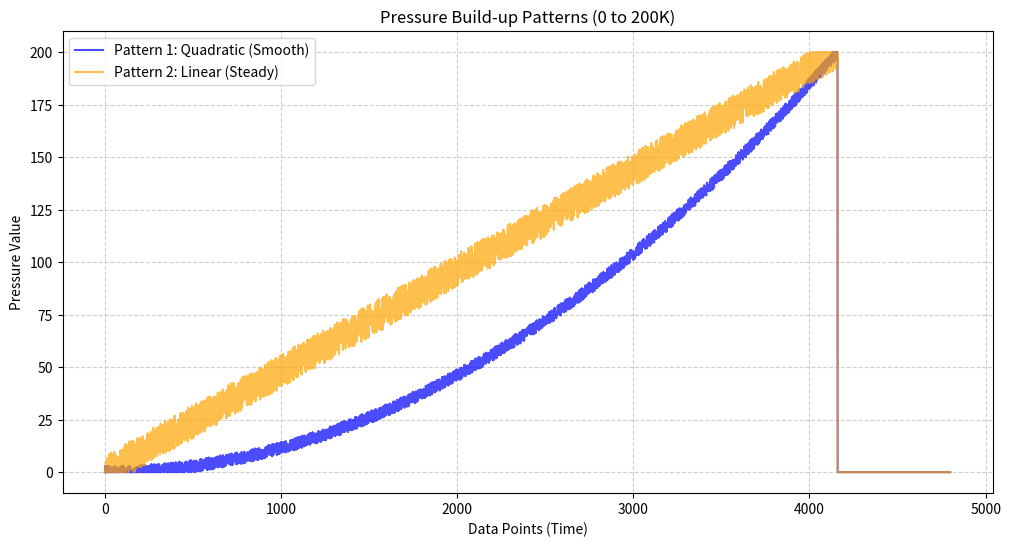

Recreate this plot in Python.
import random
import matplotlib.pyplot as plt


def generate_sample_data(num_points=4800, pattern=1):
    rise_points = int(num_points * (26.0 / 30.0))
    data = []
    max_pressure = 200

    if pattern == 1:
        # Pattern 1: Quadratic (Smooth acceleration)
        for i in range(rise_points):
            progress = i / rise_points
            base_value = max_pressure * (progress**2)
            noise = random.uniform(-3, 3)
            value = base_value + noise
            data.append(max(0, min(max_pressure, value)))

    elif pattern == 2:
        # Pattern 2: Linear (Steady rise)
        for i in range(rise_points):
            progress = i / rise_points
            base_value = max_pressure * progress
            noise = random.uniform(-8, 8)
            value = base_value + noise
            data.append(max(0, min(max_pressure, value)))

    # Sudden drop to 0 for both patterns
    for _ in range(num_points - rise_points):
        data.append(0)

    return data[:num_points]


# --- Visualization ---
p1_data = generate_sample_data(pattern=1)
p2_data = generate_sample_data(pattern=2)

plt.figure(figsize=(12, 6))
plt.plot(p1_data, label="Pattern 1: Quadratic (Smooth)", color="blue", alpha=0.7)
plt.plot(p2_data, label="Pattern 2: Linear (Steady)", color="orange", alpha=0.7)

plt.title("Pressure Build-up Patterns (0 to 200K)")
plt.xlabel("Data Points (Time)")
plt.ylabel("Pressure Value")
plt.legend()
plt.grid(True, linestyle="--", alpha=0.6)
plt.show()

# --- Snapshot of values ---
print(f"{'Index':<10} | {'Pattern 1':<15} | {'Pattern 2':<15}")
print("-" * 45)
for idx in [0, 1000, 2000, 4159, 4161]:  # Start, Mid-points, Peak, Drop
    status = "PEAK" if idx == 4159 else "DROP" if idx == 4161 else "RISE"
    print(f"{idx:<10} | {p1_data[idx]:<15.2f} | {p2_data[idx]:<15.2f} ({status})")
